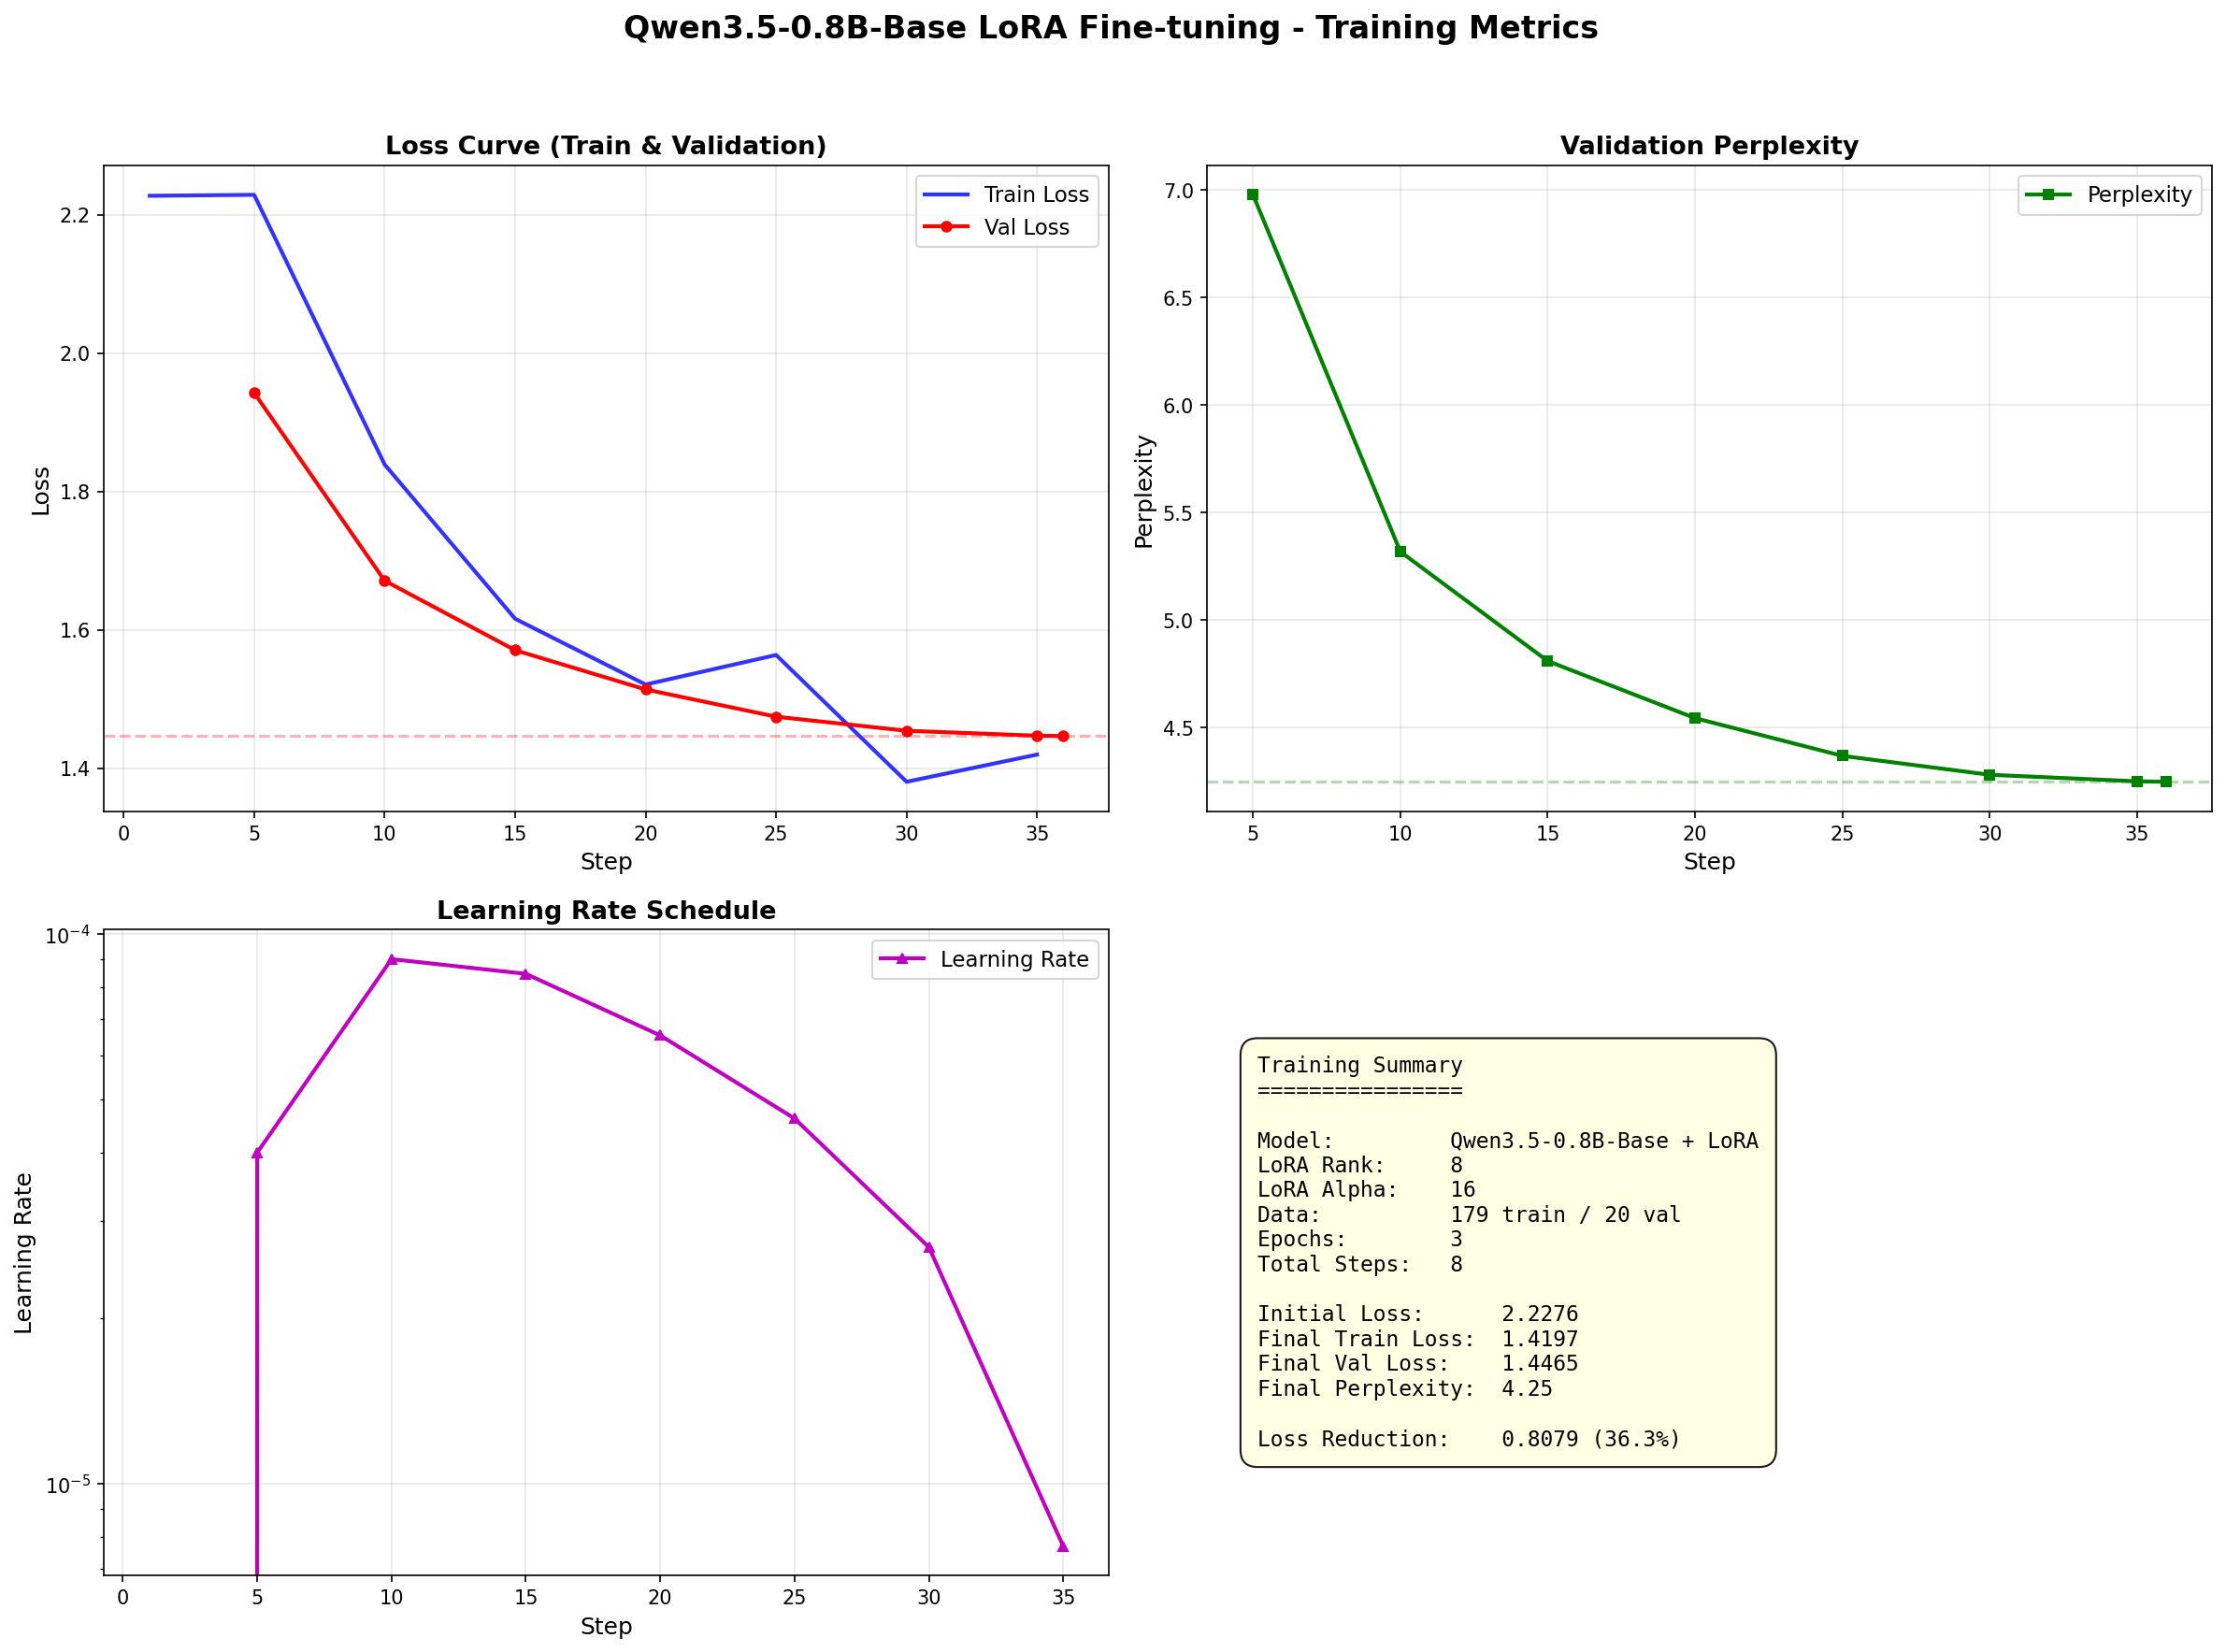

The file beside this chart, header and first rows:
Step, Train_Loss, Val_Loss, Perplexity, Learning_Rate
1, 2.228, , , 0.00e+00
5, 2.229, 1.943, 6.978, 4.00e-05
10, 1.839, 1.671, 5.318, 9.00e-05
15, 1.616, 1.571, 4.81, 8.46e-05
20, 1.521, 1.514, 4.544, 6.54e-05
25, 1.564, 1.474, 4.369, 4.62e-05
30, 1.38, 1.454, 4.281, 2.69e-05
35, 1.42, 1.447, 4.25, 7.69e-06
36, , 1.447, 4.248, 
